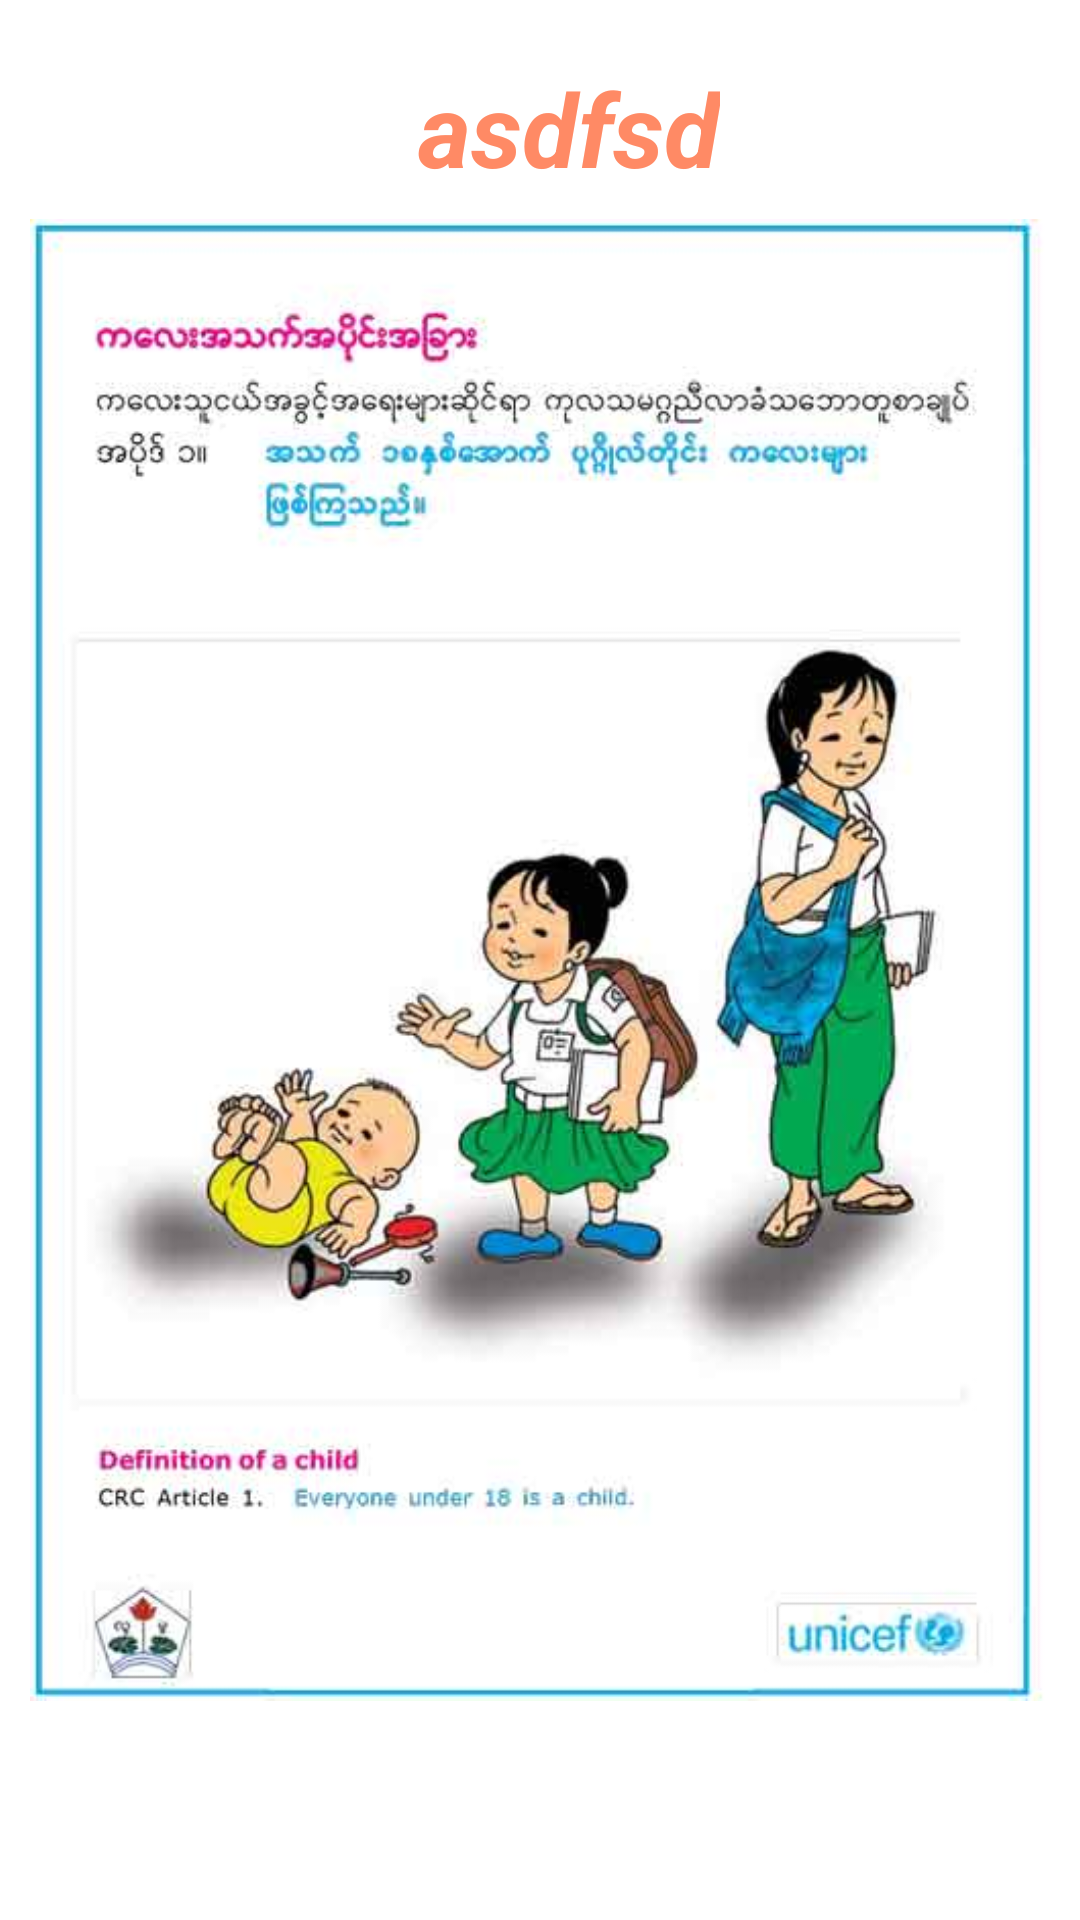

Reconstruct the res/layout file that produces this screen, plus the resources it refers to.
<!-- AndroidManifest.xml: fallback theme Theme.MaterialComponents.DayNight.NoActionBar -->
<!-- res/layout/swipe_layout.xml -->
<?xml version="1.0" encoding="utf-8"?>

<RelativeLayout xmlns:android="http://schemas.android.com/apk/res/android"
    android:orientation="horizontal"
    android:layout_width="match_parent"
    android:layout_height="match_parent">

    <ImageView
        android:id="@+id/slide_image"
        android:layout_width="fill_parent"
        android:layout_height="fill_parent"
        android:layout_marginLeft="10dp"
        android:layout_marginRight="10dp"
        android:src="@drawable/childright1"/>

    <TextView
        android:id="@+id/count"
        android:layout_width="wrap_content"
        android:layout_height="wrap_content"
        android:text="asdfsd"
        android:textSize="34dp"
        android:textAlignment="center"
        android:textStyle="bold|italic"
        android:textColor="@color/important_back"
        android:layout_marginRight="90dp"
        android:layout_marginEnd="110dp"
        android:layout_alignParentTop="true"
        android:layout_alignRight="@+id/slide_image"
        android:layout_alignEnd="@+id/slide_image"
        android:layout_marginTop="20dp" />

</RelativeLayout>
<!-- resources referenced by this layout -->
<resources>
  <color name="important_back">#FF8A65</color>
  <!-- drawable childright1: jpg bitmap (drawable, 27874 bytes) -->
</resources>
